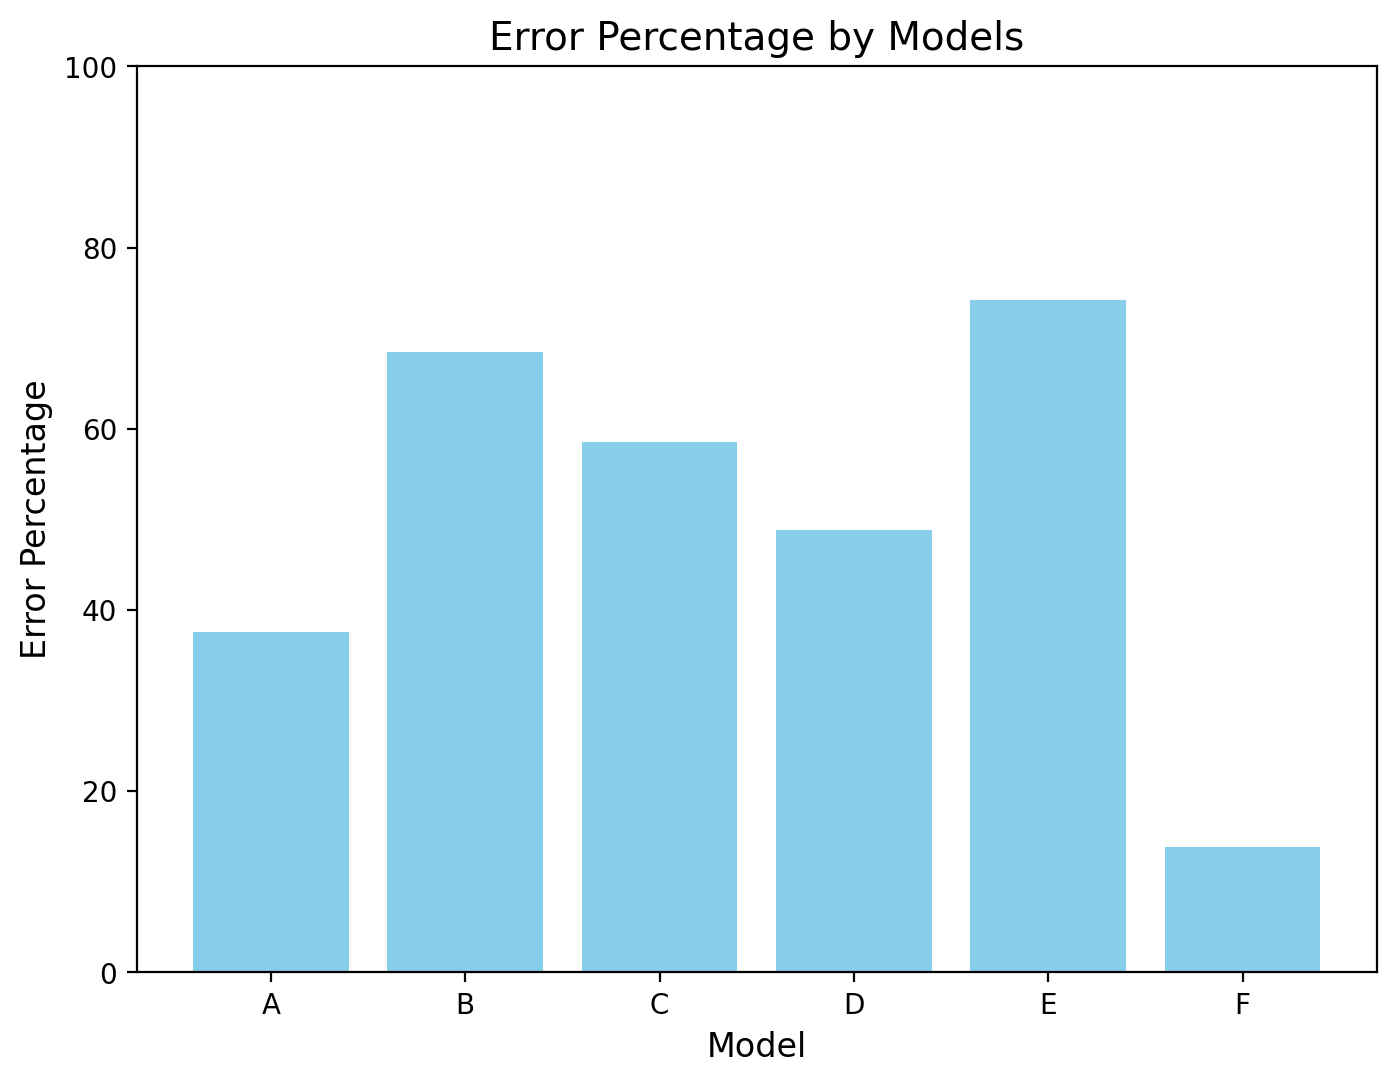

The file beside this chart, header and first rows:
, predicted_class, class
0, A, A
1, B, C
2, F, F
3, F, F
4, E, D
5, A, B
6, B, C
7, A, A
8, F, C
9, D, E
10, D, C
11, D, D
12, D, E
13, E, C
14, D, E
15, A, A
16, E, D
17, E, E
18, F, D
19, C, C
20, B, C
21, C, C
22, B, C
23, A, A
24, F, F
25, F, D
26, F, F
27, A, A
28, C, C
29, F, F
30, A, B
31, F, F
32, C, B
33, F, F
34, B, E
35, B, B
36, C, E
37, F, F
38, F, F
39, F, F
40, A, A
41, A, A
42, E, D
43, F, D
44, F, F
45, E, D
46, D, D
47, B, A
48, E, C
49, C, B
50, C, A
51, F, D
52, C, C
53, F, B
54, D, D
55, A, A
56, F, F
57, C, B
58, B, C
59, C, A
... 4,376 more rows
